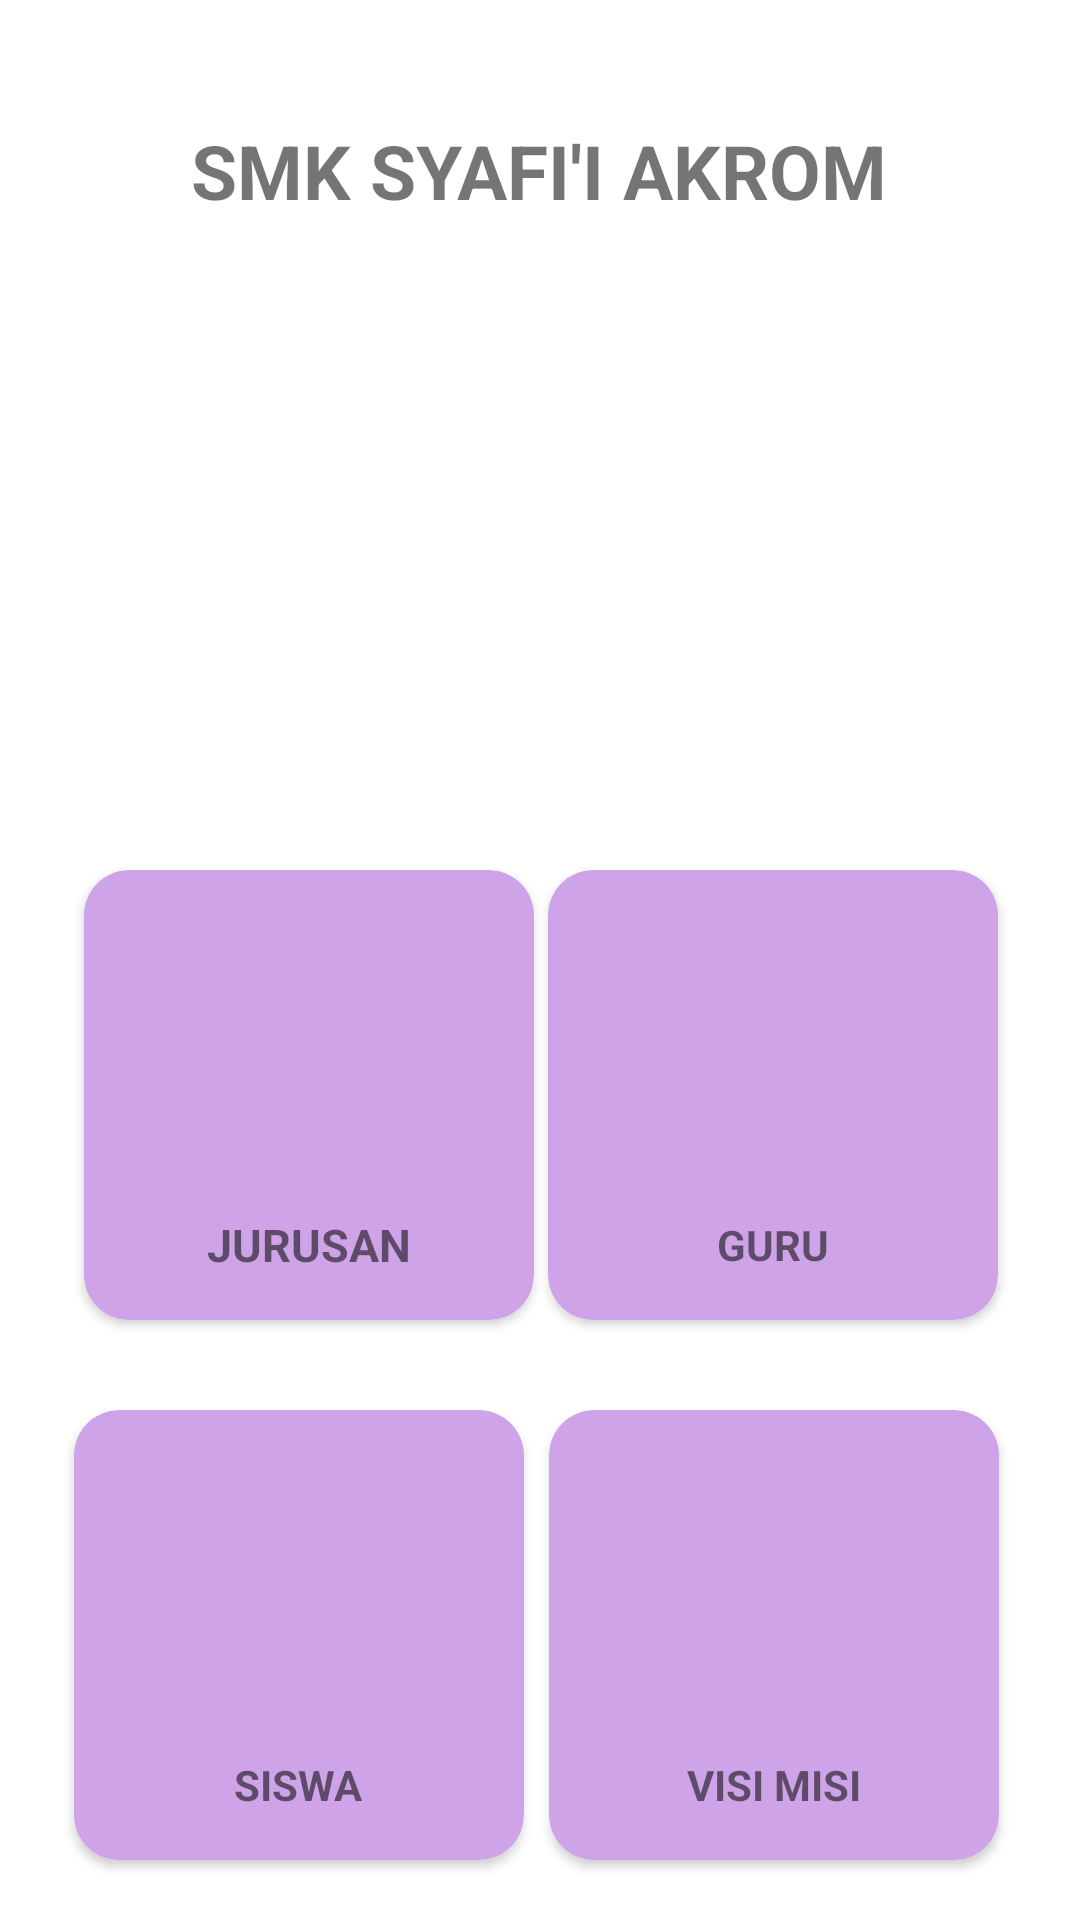

Layout XML and referenced resources for this Android screen:
<!-- AndroidManifest.xml: application theme Theme.Sumatif1LatihanZhro -->
<!-- res/layout/activity_main.xml -->
<?xml version="1.0" encoding="utf-8"?>
<androidx.constraintlayout.widget.ConstraintLayout xmlns:android="http://schemas.android.com/apk/res/android"
    xmlns:app="http://schemas.android.com/apk/res-auto"
    xmlns:tools="http://schemas.android.com/tools"
    android:layout_width="match_parent"
    android:layout_height="match_parent"
    tools:context=".MainActivity">

    <androidx.cardview.widget.CardView
        android:id="@+id/cardView"
        android:layout_width="150dp"
        android:layout_height="150dp"
        android:layout_marginStart="15dp"
        android:layout_marginTop="290dp"
        app:cardBackgroundColor="#CEA3E8"
        app:cardCornerRadius="15dp"
        app:layout_constraintEnd_toEndOf="parent"
        app:layout_constraintHorizontal_bias="0.067"
        app:layout_constraintStart_toStartOf="parent"
        app:layout_constraintTop_toTopOf="parent">

        <TextView
            android:id="@+id/textView2"
            android:layout_width="wrap_content"
            android:layout_height="wrap_content"
            android:layout_gravity="center"
            android:layout_marginTop="50dp"
            android:text="JURUSAN"
            android:textSize="15dp"
            android:textStyle="bold" />
    </androidx.cardview.widget.CardView>

    <TextView
        android:id="@+id/textView"
        android:layout_width="wrap_content"
        android:layout_height="wrap_content"
        android:layout_marginTop="40dp"
        android:text="SMK SYAFI'I AKROM"
        android:textStyle="bold"
        android:textSize="25dp"
        app:layout_constraintEnd_toEndOf="parent"
        app:layout_constraintHorizontal_bias="0.498"
        app:layout_constraintStart_toStartOf="parent"
        app:layout_constraintTop_toTopOf="parent" />

    <ImageView
        android:id="@+id/imageView"
        android:layout_width="212dp"
        android:layout_height="156dp"
        android:layout_marginTop="25dp"
        app:layout_constraintEnd_toEndOf="parent"
        app:layout_constraintHorizontal_bias="0.497"
        app:layout_constraintStart_toStartOf="parent"
        app:layout_constraintTop_toBottomOf="@+id/textView"
        app:srcCompat="@drawable/smksa" />

    <androidx.cardview.widget.CardView
        android:id="@+id/cardView2"
        android:layout_width="150dp"
        android:layout_height="150dp"
        android:layout_marginTop="290dp"
        android:layout_marginEnd="15dp"
        app:cardBackgroundColor="#CEA3E8"
        app:cardCornerRadius="15dp"
        app:layout_constraintEnd_toEndOf="parent"
        app:layout_constraintHorizontal_bias="0.936"
        app:layout_constraintStart_toStartOf="parent"
        app:layout_constraintTop_toTopOf="parent">


        <TextView
            android:id="@+id/textGuru"
            android:layout_width="wrap_content"
            android:layout_height="wrap_content"
            android:layout_gravity="center"
            android:layout_marginTop="50dp"
            android:text="GURU"
            android:textStyle="bold" />
    </androidx.cardview.widget.CardView>

    <androidx.cardview.widget.CardView
        android:layout_width="150dp"
        android:layout_height="150dp"
        android:layout_marginTop="30dp"
        android:layout_marginEnd="15dp"
        app:cardBackgroundColor="#CEA3E8"
        app:cardCornerRadius="15dp"
        app:layout_constraintEnd_toEndOf="parent"
        app:layout_constraintHorizontal_bias="0.126"
        app:layout_constraintStart_toStartOf="parent"
        app:layout_constraintTop_toBottomOf="@+id/cardView">


        <TextView
            android:id="@+id/textSiswa"
            android:layout_width="wrap_content"
            android:layout_height="wrap_content"
            android:text="SISWA"
            android:textStyle="bold"
            android:layout_gravity="center"
            android:layout_marginTop="50dp"/>
    </androidx.cardview.widget.CardView>

    <androidx.cardview.widget.CardView
        android:layout_width="150dp"
        android:layout_height="150dp"
        android:layout_marginTop="30dp"
        android:layout_marginEnd="15dp"
        app:cardBackgroundColor="#CEA3E8"
        app:cardCornerRadius="15dp"
        app:layout_constraintEnd_toEndOf="parent"
        app:layout_constraintHorizontal_bias="0.939"
        app:layout_constraintStart_toStartOf="parent"
        app:layout_constraintTop_toBottomOf="@+id/cardView2">


        <TextView
            android:id="@+id/textVisiMisi"
            android:layout_width="wrap_content"
            android:layout_height="wrap_content"
            android:text="VISI MISI"
            android:layout_gravity="center"
            android:layout_marginTop="50dp"
            android:textStyle="bold"/>
    </androidx.cardview.widget.CardView>

</androidx.constraintlayout.widget.ConstraintLayout>
<!-- resources referenced by this layout -->
<resources>
  <style name="Theme.Sumatif1LatihanZhro" parent="Theme.MaterialComponents.DayNight.DarkActionBar">
          
          <item name="colorPrimary">@color/purple_500</item>
          <item name="colorPrimaryVariant">@color/purple_700</item>
          <item name="colorOnPrimary">@color/white</item>
          
          <item name="colorSecondary">@color/teal_200</item>
          <item name="colorSecondaryVariant">@color/teal_700</item>
          <item name="colorOnSecondary">@color/black</item>
          
          <item name="android:statusBarColor" tools:targetApi="l">?attr/colorPrimaryVariant</item>
          
      </style>
  <!-- not gathered from this repository: default colours our renderer supplied (Android Studio template values) -->
  <color name="purple_500">#FF6200EE</color>
  <color name="purple_700">#FF3700B3</color>
  <color name="teal_200">#FF03DAC5</color>
  <color name="teal_700">#FF018786</color>
  <color name="black">#FF000000</color>
  <color name="white">#FFFFFFFF</color>
</resources>
